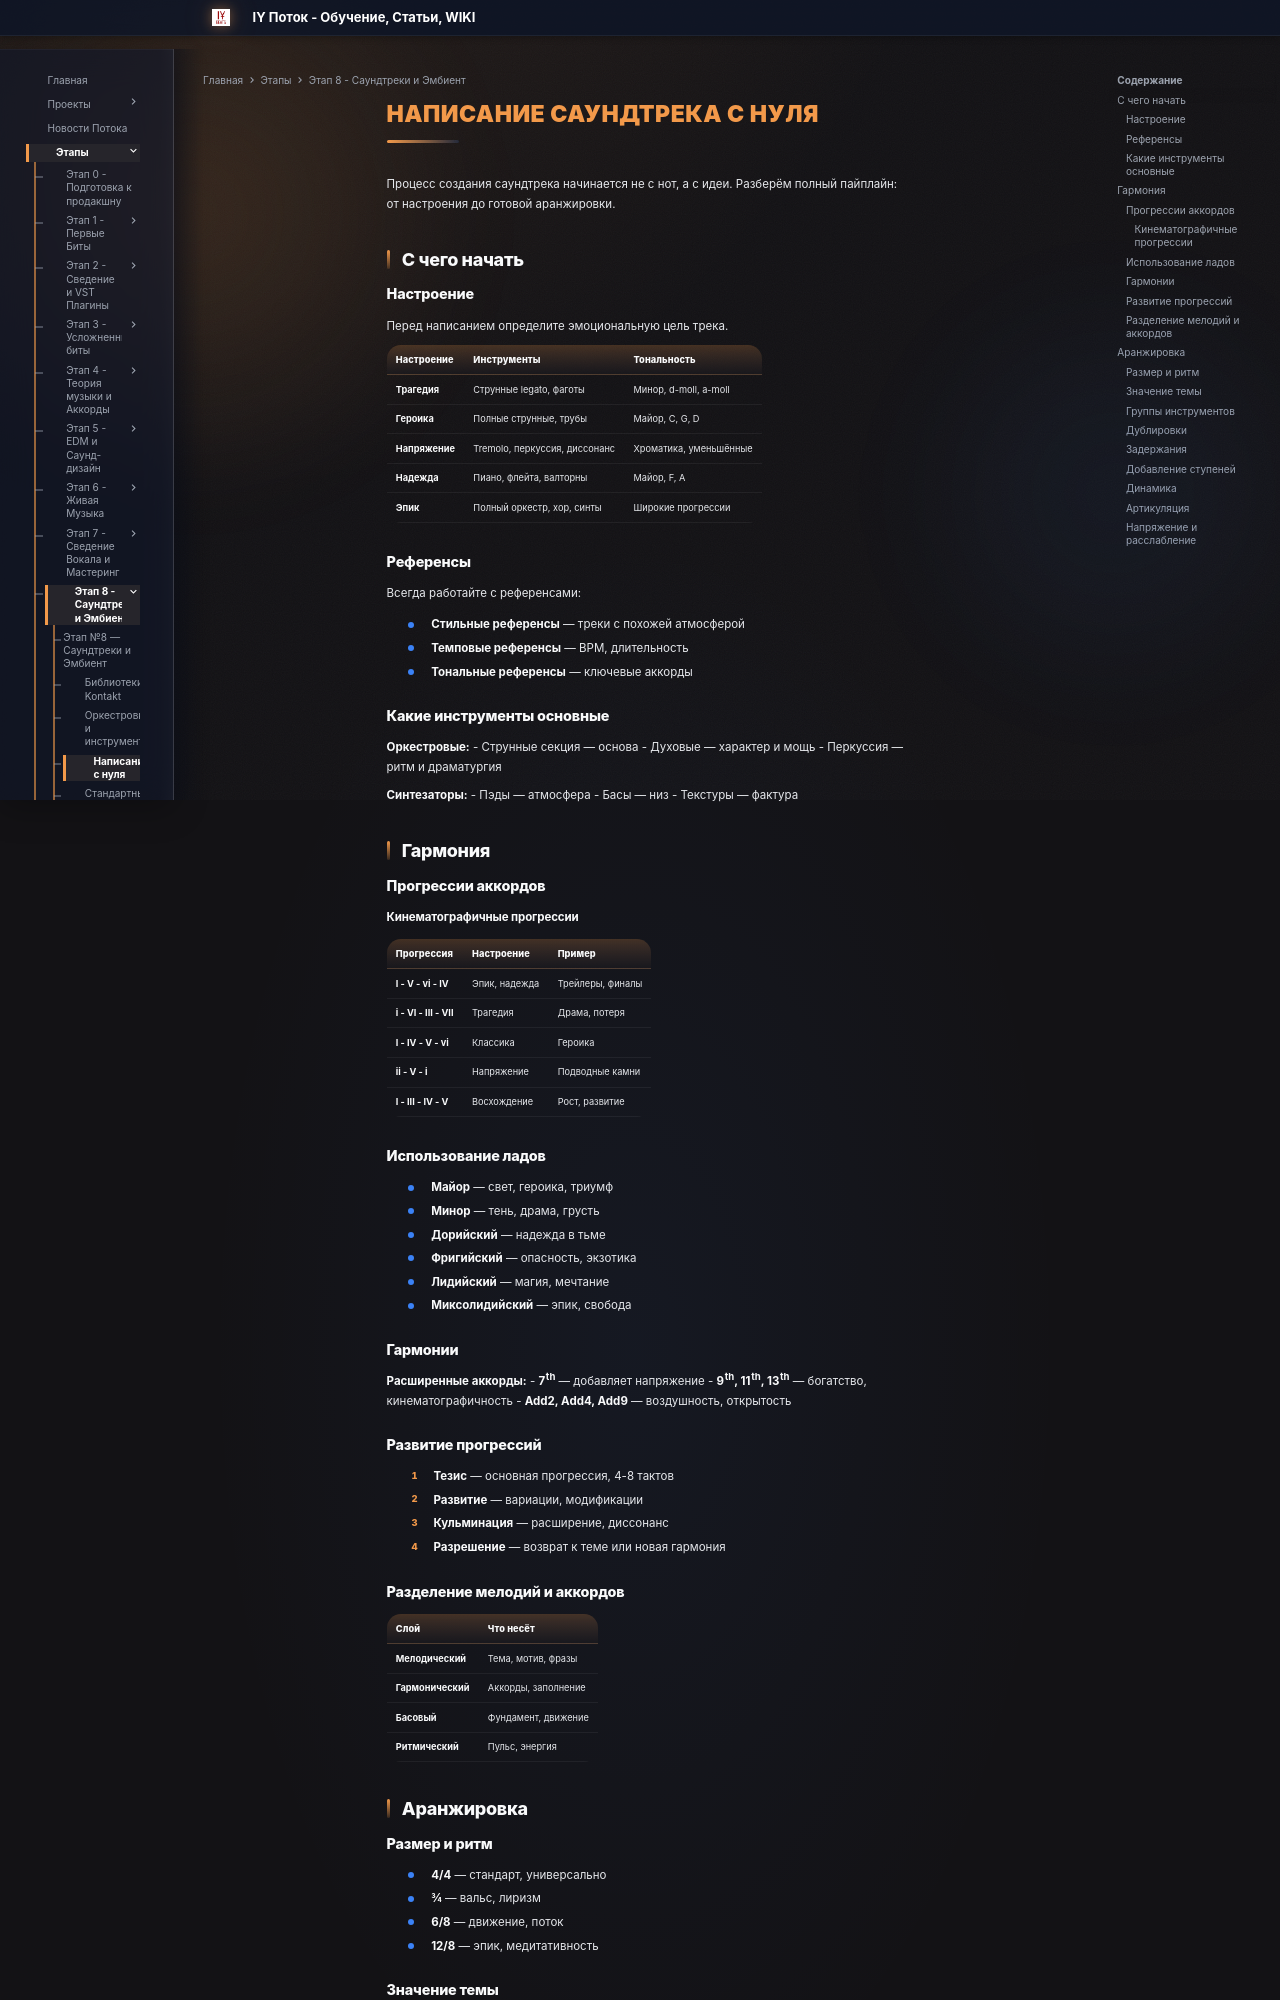

repository: programmcompose/potoksite · page: etap8/napisanie-s-nulya/index.html · generator: mkdocs

# Написание саундтрека с нуля

Процесс создания саундтрека начинается не с нот, а с идеи. Разберём полный пайплайн: от настроения до готовой аранжировки.

## С чего начать

### Настроение

Перед написанием определите эмоциональную цель трека.

| Настроение | Инструменты | Тональность |
|-----------|-------------|-----------|
| **Трагедия** | Струнные legato, фаготы | Минор, d-moll, a-moll |
| **Героика** | Полные струнные, трубы | Майор, C, G, D |
| **Напряжение** | Tremolo, перкуссия, диссонанс | Хроматика, уменьшённые |
| **Надежда** | Пиано, флейта, валторны | Майор, F, A |
| **Эпик** | Полный оркестр, хор, синты | Широкие прогрессии |

### Референсы

Всегда работайте с референсами:

- **Стильные референсы** — треки с похожей атмосферой
- **Темповые референсы** — BPM, длительность
- **Тональные референсы** — ключевые аккорды

### Какие инструменты основные

**Оркестровые:**
- Струнные секция — основа
- Духовые — характер и мощь
- Перкуссия — ритм и драматургия

**Синтезаторы:**
- Пэды — атмосфера
- Басы — низ
- Текстуры — фактура

## Гармония

### Прогрессии аккордов

#### Кинематографичные прогрессии

| Прогрессия | Настроение | Пример |
|-----------|-----------|--------|
| **I - V - vi - IV** | Эпик, надежда | Трейлеры, финалы |
| **i - VI - III - VII** | Трагедия | Драма, потеря |
| **I - IV - V - vi** | Классика | Героика |
| **ii - V - i** | Напряжение | Подводные камни |
| **I - III - IV - V** | Восхождение | Рост, развитие |

### Использование ладов

- **Майор** — свет, героика, триумф
- **Минор** — тень, драма, грусть
- **Дорийский** — надежда в тьме
- **Фригийский** — опасность, экзотика
- **Лидийский** — магия, мечтание
- **Миксолидийский** — эпик, свобода

### Гармонии

**Расширенные аккорды:**
- **7th** — добавляет напряжение
- **9th, 11th, 13th** — богатство, кинематографичность
- **Add2, Add4, Add9** — воздушность, открытость

### Развитие прогрессий

1. **Тезис** — основная прогрессия, 4-8 тактов
2. **Развитие** — вариации, модификации
3. **Кульминация** — расширение, диссонанс
4. **Разрешение** — возврат к теме или новая гармония

### Разделение мелодий и аккордов

| Слой | Что несёт |
|------|----------|
| **Мелодический** | Тема, мотив, фразы |
| **Гармонический** | Аккорды, заполнение |
| **Басовый** | Фундамент, движение |
| **Ритмический** | Пульс, энергия |

## Аранжировка

### Размер и ритм

- **4/4** — стандарт, универсально
- **3/4** — вальс, лиризм
- **6/8** — движение, поток
- **12/8** — эпик, медитативность
